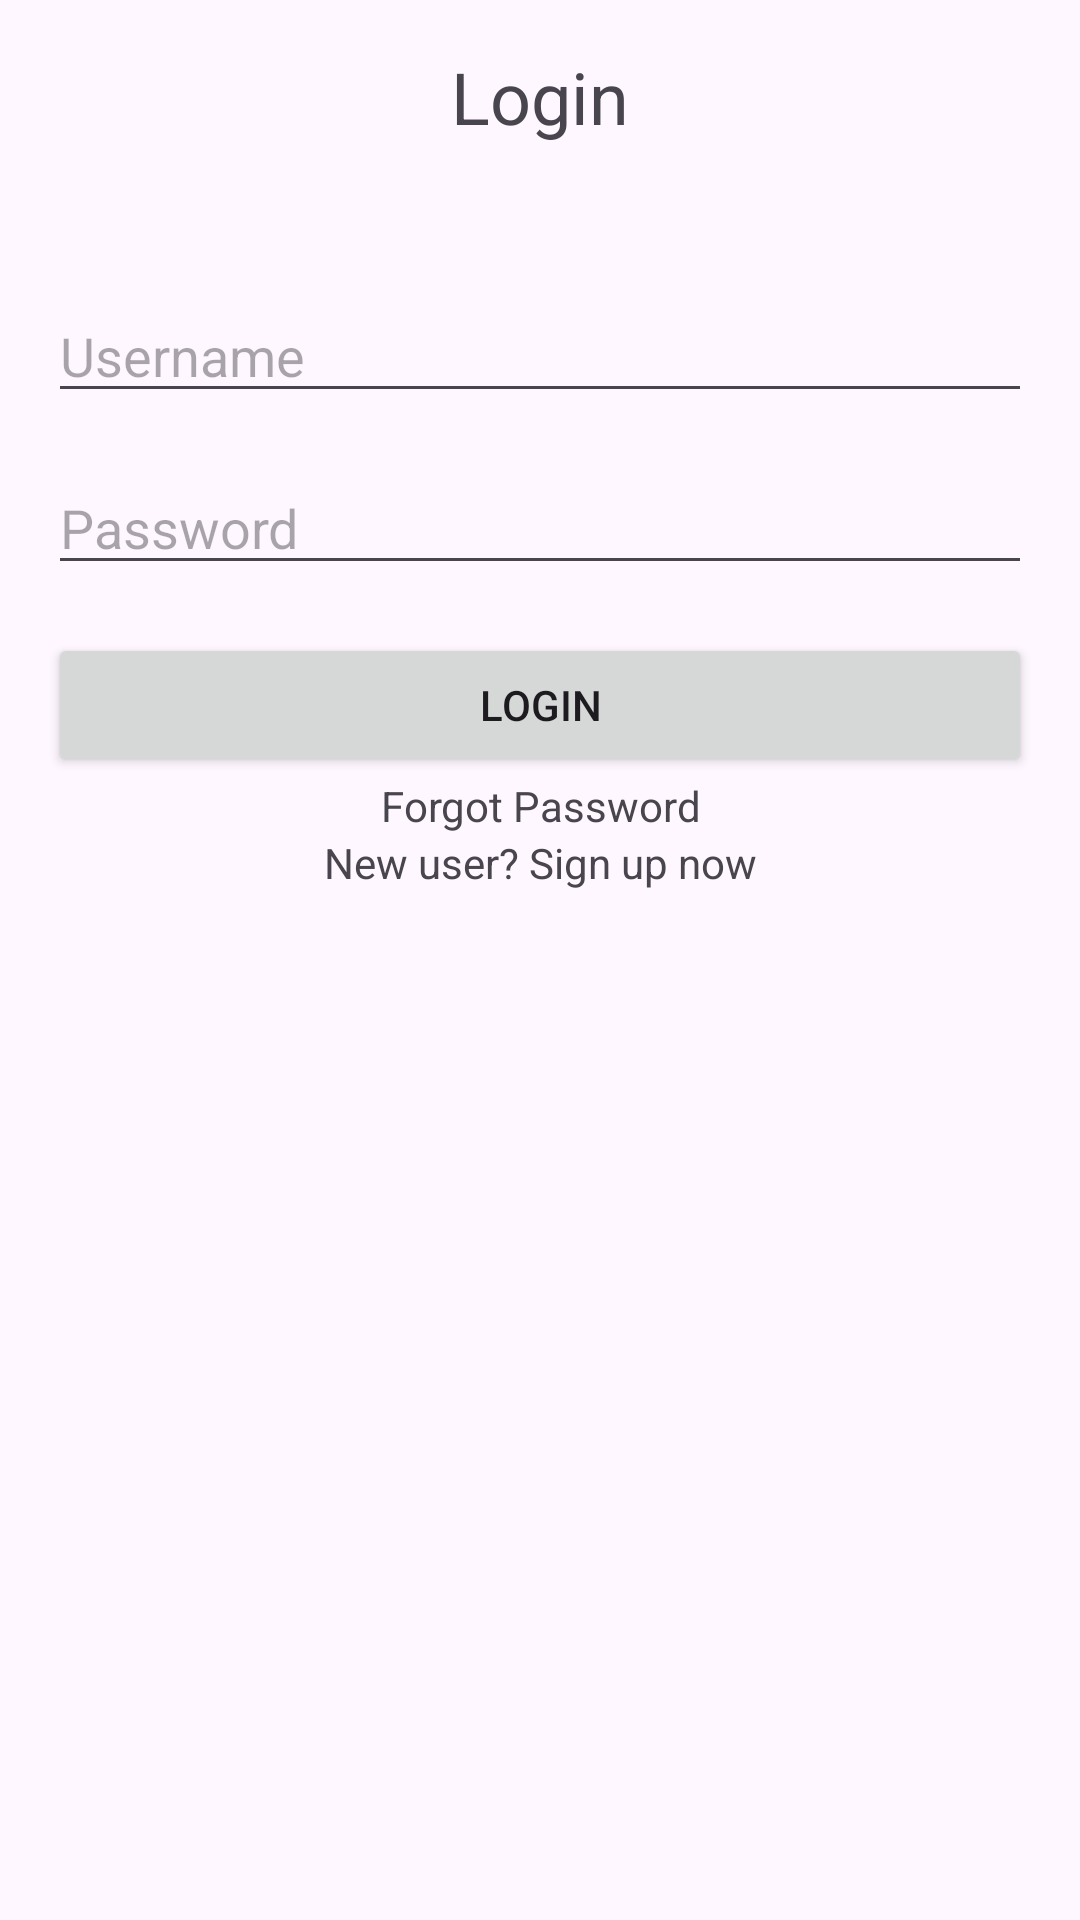

Reconstruct the res/layout file that produces this screen, plus the resources it refers to.
<!-- AndroidManifest.xml: application theme Theme.ExpenseManager -->
<!-- res/layout/activity_main.xml -->
<?xml version="1.0" encoding="utf-8"?>
<RelativeLayout xmlns:android="http://schemas.android.com/apk/res/android"
    xmlns:tools="http://schemas.android.com/tools"
    android:layout_width="match_parent"
    android:layout_height="match_parent"
    android:padding="16dp"
    tools:context=".MainActivity">

    <TextView
        android:id="@+id/textViewTitle"
        android:layout_width="wrap_content"
        android:layout_height="wrap_content"
        android:text="Login"
        android:textSize="24sp"
        android:layout_centerHorizontal="true"
        android:layout_marginBottom="32dp"/>

    <EditText
        android:id="@+id/editTextUsername"
        android:layout_width="match_parent"
        android:layout_height="wrap_content"
        android:hint="Username"
        android:inputType="text"
        android:layout_below="@id/textViewTitle"
        android:layout_marginTop="16dp"/>

    <EditText
        android:id="@+id/editTextPassword"
        android:layout_width="match_parent"
        android:layout_height="wrap_content"
        android:hint="Password"
        android:inputType="textPassword"
        android:layout_below="@id/editTextUsername"
        android:layout_marginTop="16dp"/>

    <Button
        android:id="@+id/buttonLogin"
        android:layout_width="match_parent"
        android:layout_height="wrap_content"
        android:text="Login"
        android:layout_below="@id/editTextPassword"
        android:layout_marginTop="16dp"/>

    <TextView
        android:layout_width="match_parent"
        android:layout_height="wrap_content"
        android:text="Forgot Password"
        android:layout_below="@id/buttonLogin"
        android:gravity="center"
        android:id="@+id/forgotbtn"/>

    <TextView
        android:layout_width="match_parent"
        android:layout_height="wrap_content"
        android:gravity="center"
        android:id="@+id/gotosignin"
        android:text="New user? Sign up now"
        android:layout_below="@id/forgotbtn"/>

</RelativeLayout>
<!-- resources referenced by this layout -->
<resources>
  <style name="Theme.ExpenseManager" parent="Base.Theme.ExpenseManager" />
  <style name="Base.Theme.ExpenseManager" parent="Theme.Material3.DayNight.NoActionBar">
          
           <item name="colorPrimary">#df0100</item>
          <item name="colorPrimaryVariant">#df0100</item>
  
          <item name="windowActionBar">false</item>
          <item name="windowNoTitle">true</item>
  
          <item name="drawerArrowStyle">@style/DrawerIconStyle</item>
      </style>
  <style name="DrawerIconStyle" parent="Widget.AppCompat.DrawerArrowToggle">
          <item name="color">@android:color/white</item>
      </style>
</resources>
